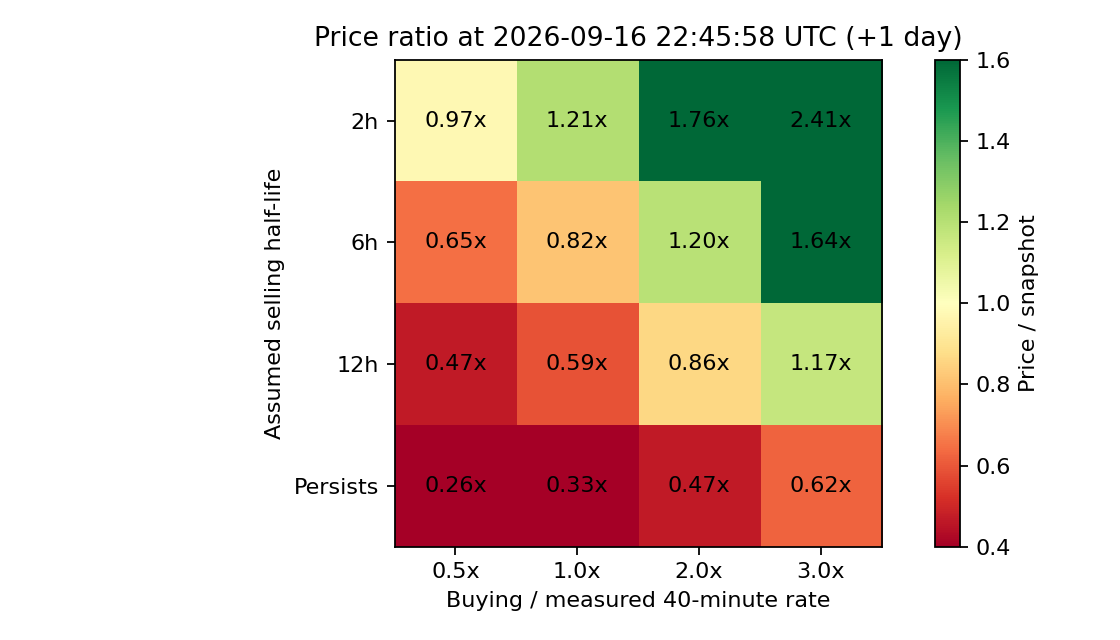

Data behind this chart, as committed beside it:
selling_half_life, buy_multiple, final_ratio, scenario_end_utc
2h, 0.5, 0.9727, 2026-09-16 22:45:58 UTC
2h, 1.0, 1.207, 2026-09-16 22:45:58 UTC
2h, 2.0, 1.761, 2026-09-16 22:45:58 UTC
2h, 3.0, 2.41, 2026-09-16 22:45:58 UTC
6h, 0.5, 0.6478, 2026-09-16 22:45:58 UTC
6h, 1.0, 0.8165, 2026-09-16 22:45:58 UTC
6h, 2.0, 1.196, 2026-09-16 22:45:58 UTC
6h, 3.0, 1.645, 2026-09-16 22:45:58 UTC
12h, 0.5, 0.468, 2026-09-16 22:45:58 UTC
12h, 1.0, 0.5895, 2026-09-16 22:45:58 UTC
12h, 2.0, 0.8637, 2026-09-16 22:45:58 UTC
12h, 3.0, 1.168, 2026-09-16 22:45:58 UTC
Persists, 0.5, 0.2598, 2026-09-16 22:45:58 UTC
Persists, 1.0, 0.3255, 2026-09-16 22:45:58 UTC
Persists, 2.0, 0.4686, 2026-09-16 22:45:58 UTC
Persists, 3.0, 0.6236, 2026-09-16 22:45:58 UTC
